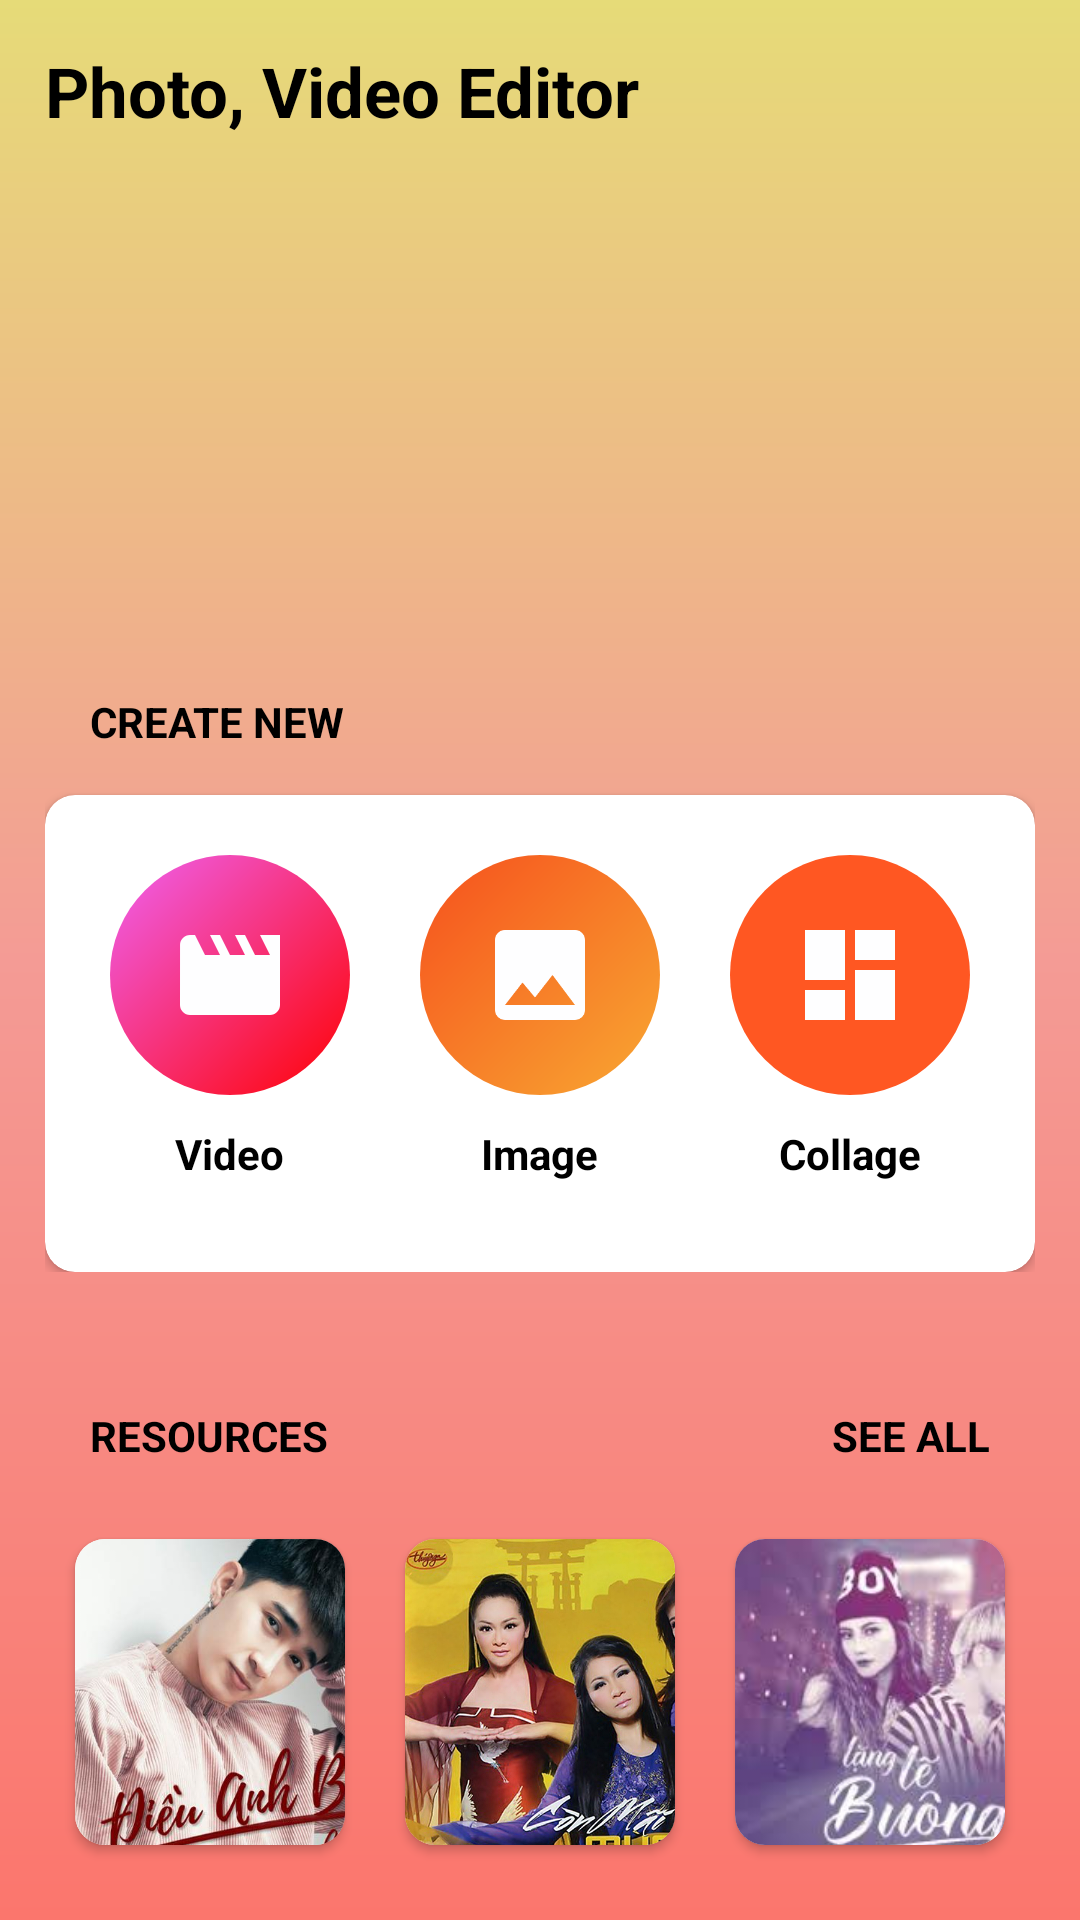

The Android layout XML behind this screen, and the referenced resources:
<!-- AndroidManifest.xml: activity theme Theme.AppCompat -->
<!-- res/layout/activity_main.xml -->
<?xml version="1.0" encoding="utf-8"?>
<RelativeLayout
    android:background="@drawable/custom_background"
    xmlns:android="http://schemas.android.com/apk/res/android"
    xmlns:tools="http://schemas.android.com/tools"
    android:layout_width="match_parent"
    android:layout_height="match_parent"
    xmlns:app="http://schemas.android.com/apk/res-auto"
    tools:context=".MainActivity">

    <RelativeLayout
        android:layout_width="match_parent"
        android:layout_height="wrap_content"
        android:layout_margin="15dp">

        <TextView
            android:layout_centerVertical="true"
            android:textStyle="bold"
            android:textColor="@color/black"
            android:layout_width="wrap_content"
            android:layout_height="wrap_content"
            android:text="@string/app_name"
            android:textSize="23sp" />

        <ImageView
            android:padding="10dp"
            android:id="@+id/image_view_setting"
            android:layout_centerVertical="true"
            android:layout_width="wrap_content"
            android:layout_height="wrap_content"
            android:layout_alignParentEnd="true"
            android:src="@drawable/ic_baseline_settings" />
    </RelativeLayout>


    <LinearLayout
        android:id="@+id/layout1"
        android:orientation="vertical"
        android:layout_margin="15dp"
        android:layout_centerInParent="true"
        android:layout_width="match_parent"
        android:layout_height="wrap_content">

        <TextView
            android:textStyle="bold"
            android:layout_margin="15dp"
            android:textSize="14sp"
            android:textAllCaps="true"
            android:textColor="@color/black"
            android:text="@string/create_new"
            android:layout_width="wrap_content"
            android:layout_height="wrap_content"/>

        <androidx.cardview.widget.CardView
            app:cardCornerRadius="10dp"
            android:layout_width="match_parent"
            android:layout_height="wrap_content">
            <LinearLayout
                android:layout_marginBottom="20dp"
                android:layout_marginTop="20dp"
                android:layout_marginRight="10dp"
                android:layout_marginLeft="10dp"
                android:orientation="horizontal"
                android:layout_width="match_parent"
                android:layout_height="wrap_content">

                <LinearLayout
                    android:layout_weight="1"
                    android:gravity="center_horizontal"
                    android:orientation="vertical"
                    android:layout_width="match_parent"
                    android:layout_height="wrap_content">

                    <ImageView
                        android:id="@+id/image_view_video"
                        android:padding="20dp"
                        android:background="@drawable/custom_image_view_your_video"
                        android:src="@drawable/ic_baseline_movie"
                        android:layout_width="80dp"
                        android:layout_height="80dp"/>

                    <TextView
                        android:textStyle="bold"
                        android:textSize="14sp"
                        android:textColor="@color/black"
                        android:layout_margin="10dp"
                        android:text="@string/video"
                        android:layout_width="wrap_content"
                        android:layout_height="wrap_content"/>
                </LinearLayout>

                <LinearLayout
                    android:layout_weight="1"
                    android:gravity="center_horizontal"
                    android:orientation="vertical"
                    android:layout_width="match_parent"
                    android:layout_height="wrap_content">

                    <ImageView
                        android:id="@+id/image_view_image"
                        android:padding="20dp"
                        android:background="@drawable/custom_image_view_image"
                        android:src="@drawable/ic_baseline_image"
                        android:layout_width="80dp"
                        android:layout_height="80dp"/>

                    <TextView
                        android:textStyle="bold"
                        android:textSize="14sp"
                        android:textColor="@color/black"
                        android:layout_margin="10dp"
                        android:text="@string/image"
                        android:layout_width="wrap_content"
                        android:layout_height="wrap_content"/>
                </LinearLayout>


                <LinearLayout
                    android:layout_weight="1"
                    android:gravity="center_horizontal"
                    android:orientation="vertical"
                    android:layout_width="match_parent"
                    android:layout_height="wrap_content">

                    <ImageView
                        android:id="@+id/image_view_collage"
                        android:padding="20dp"
                        android:background="@drawable/custom_image_view_collage"
                        android:src="@drawable/ic_baseline_dashboard"
                        android:layout_width="80dp"
                        android:layout_height="80dp"/>

                    <TextView
                        android:textStyle="bold"
                        android:textSize="14sp"
                        android:textColor="@color/black"
                        android:layout_margin="10dp"
                        android:text="@string/collage"
                        android:layout_width="wrap_content"
                        android:layout_height="wrap_content"/>
                </LinearLayout>

            </LinearLayout>
        </androidx.cardview.widget.CardView>
    </LinearLayout>

    <LinearLayout
        android:layout_below="@id/layout1"
        android:orientation="vertical"
        android:layout_margin="15dp"
        android:layout_alignParentBottom="true"
        android:layout_width="match_parent"
        android:layout_height="wrap_content">

        <RelativeLayout
            android:layout_width="match_parent"
            android:layout_height="wrap_content">

            <TextView
                android:layout_centerVertical="true"
                android:textStyle="bold"
                android:layout_margin="15dp"
                android:textSize="14sp"
                android:textAllCaps="true"
                android:textColor="@color/black"
                android:text="@string/resources"
                android:layout_width="wrap_content"
                android:layout_height="wrap_content"/>

            <TextView
                android:gravity="center_vertical"
                android:layout_alignParentEnd="true"
                android:textStyle="bold"
                android:layout_margin="15dp"
                android:textSize="14sp"
                android:textAllCaps="true"
                android:textColor="@color/black"
                android:text="@string/see_all"
                android:layout_width="wrap_content"
                android:layout_height="wrap_content"
                app:drawableRightCompat="@drawable/ic_baseline_keyboard_arrow_right" />

        </RelativeLayout>

        <LinearLayout
            android:layout_width="match_parent"
            android:layout_height="wrap_content">

            <androidx.cardview.widget.CardView
                android:layout_weight="1"
                android:layout_margin="10dp"
                app:cardCornerRadius="10dp"
                android:layout_width="wrap_content"
                android:layout_height="wrap_content">
                <ImageView
                    android:scaleType="centerCrop"
                    android:src="@drawable/dieu_anh_biet"
                    android:layout_width="120dp"
                    android:layout_height="120dp"/>
            </androidx.cardview.widget.CardView>

            <androidx.cardview.widget.CardView
                android:layout_weight="1"
                android:layout_margin="10dp"
                app:cardCornerRadius="10dp"
                android:layout_width="wrap_content"
                android:layout_height="wrap_content">
                <ImageView
                    android:scaleType="centerCrop"
                    android:src="@drawable/noi_buon_dem_dong"
                    android:layout_width="120dp"
                    android:layout_height="120dp"/>
            </androidx.cardview.widget.CardView>

            <androidx.cardview.widget.CardView
                android:layout_weight="1"
                android:layout_margin="10dp"
                app:cardCornerRadius="10dp"
                android:layout_width="wrap_content"
                android:layout_height="wrap_content">
                <ImageView
                    android:scaleType="centerCrop"
                    android:src="@drawable/lang_le_buong"
                    android:layout_width="120dp"
                    android:layout_height="120dp"/>
            </androidx.cardview.widget.CardView>
        </LinearLayout>

    </LinearLayout>

</RelativeLayout>
<!-- resources referenced by this layout -->
<resources>
  <color name="black">#000000</color>
  <!-- drawable custom_background (drawable) -->
  <?xml version="1.0" encoding="utf-8"?>
  <shape xmlns:android="http://schemas.android.com/apk/res/android"
      android:shape="rectangle">
  
      <gradient android:startColor="#E6DB78"
          android:centerColor="#F49B95"
          android:endColor="#FB766D"
          android:angle="-45"/>
  
  </shape>
  <!-- drawable custom_image_view_collage (drawable-v24) -->
  <?xml version="1.0" encoding="utf-8"?>
  <shape xmlns:android="http://schemas.android.com/apk/res/android"
      android:shape="rectangle">
  
      <solid android:color="#FF5722"/>
  
      <size android:width="100dp"
          android:height="100dp"/>
  
      <corners android:radius="50dp"/>
  
  </shape>
  <!-- drawable custom_image_view_image (drawable-v24) -->
  <?xml version="1.0" encoding="utf-8"?>
  <shape xmlns:android="http://schemas.android.com/apk/res/android"
      android:shape="rectangle">
  
      <gradient android:startColor="#F8A832"
          android:endColor="#F6501D"
          android:angle="135"/>
  
      <size android:width="100dp"
          android:height="100dp"/>
  
      <corners android:radius="50dp"/>
  
  </shape>
  <!-- drawable custom_image_view_your_video (drawable) -->
  <?xml version="1.0" encoding="utf-8"?>
  <shape xmlns:android="http://schemas.android.com/apk/res/android"
      android:shape="rectangle">
  
      <gradient android:startColor="#ff00"
          android:endColor="#EE63F3"
          android:angle="135"/>
  
      <size android:width="100dp"
          android:height="100dp"/>
  
      <corners android:radius="50dp"/>
  
  </shape>
  <!-- drawable ic_baseline_dashboard (drawable) -->
  <vector android:height="24dp" android:tint="#FEFEFF"
      android:viewportHeight="24" android:viewportWidth="24"
      android:width="24dp" xmlns:android="http://schemas.android.com/apk/res/android">
      <path android:fillColor="@android:color/white" android:pathData="M3,13h8L11,3L3,3v10zM3,21h8v-6L3,15v6zM13,21h8L21,11h-8v10zM13,3v6h8L21,3h-8z"/>
  </vector>
  <!-- drawable ic_baseline_image (drawable) -->
  <vector android:height="24dp" android:tint="#FEFEFF"
      android:viewportHeight="24" android:viewportWidth="24"
      android:width="24dp" xmlns:android="http://schemas.android.com/apk/res/android">
      <path android:fillColor="@android:color/white" android:pathData="M21,19V5c0,-1.1 -0.9,-2 -2,-2H5c-1.1,0 -2,0.9 -2,2v14c0,1.1 0.9,2 2,2h14c1.1,0 2,-0.9 2,-2zM8.5,13.5l2.5,3.01L14.5,12l4.5,6H5l3.5,-4.5z"/>
  </vector>
  <!-- drawable ic_baseline_movie (drawable) -->
  <vector android:height="24dp" android:tint="#FEFEFF"
      android:viewportHeight="24" android:viewportWidth="24"
      android:width="24dp" xmlns:android="http://schemas.android.com/apk/res/android">
      <path android:fillColor="@android:color/white" android:pathData="M18,4l2,4h-3l-2,-4h-2l2,4h-3l-2,-4H8l2,4H7L5,4H4c-1.1,0 -1.99,0.9 -1.99,2L2,18c0,1.1 0.9,2 2,2h16c1.1,0 2,-0.9 2,-2V4h-4z"/>
  </vector>
  <string name="app_name">Photo, Video Editor</string>
  <string name="collage">Collage</string>
  <string name="create_new">Create New</string>
  <string name="image">Image</string>
  <string name="resources">Resources</string>
  <string name="see_all">See All</string>
  <string name="video">Video</string>
  <style name="Theme.AppCompat" parent="Theme.AppCompat.DayNight.NoActionBar">
          
          <item name="colorPrimary">@color/purple_500</item>
          <item name="colorPrimaryVariant">@color/purple_700</item>
          <item name="colorOnPrimary">@color/white</item>
          
          <item name="colorSecondary">@color/teal_200</item>
          <item name="colorSecondaryVariant">@color/teal_700</item>
          <item name="colorOnSecondary">@color/black</item>
          
          <item name="android:statusBarColor" tools:targetApi="l">?attr/colorPrimaryVariant</item>
          
      </style>
  <color name="purple_500">#FF6200EE</color>
  <color name="purple_700">#FF3700B3</color>
  <color name="white">#FFFFFF</color>
  <color name="teal_200">#FF03DAC5</color>
  <color name="teal_700">#FF018786</color>
</resources>
